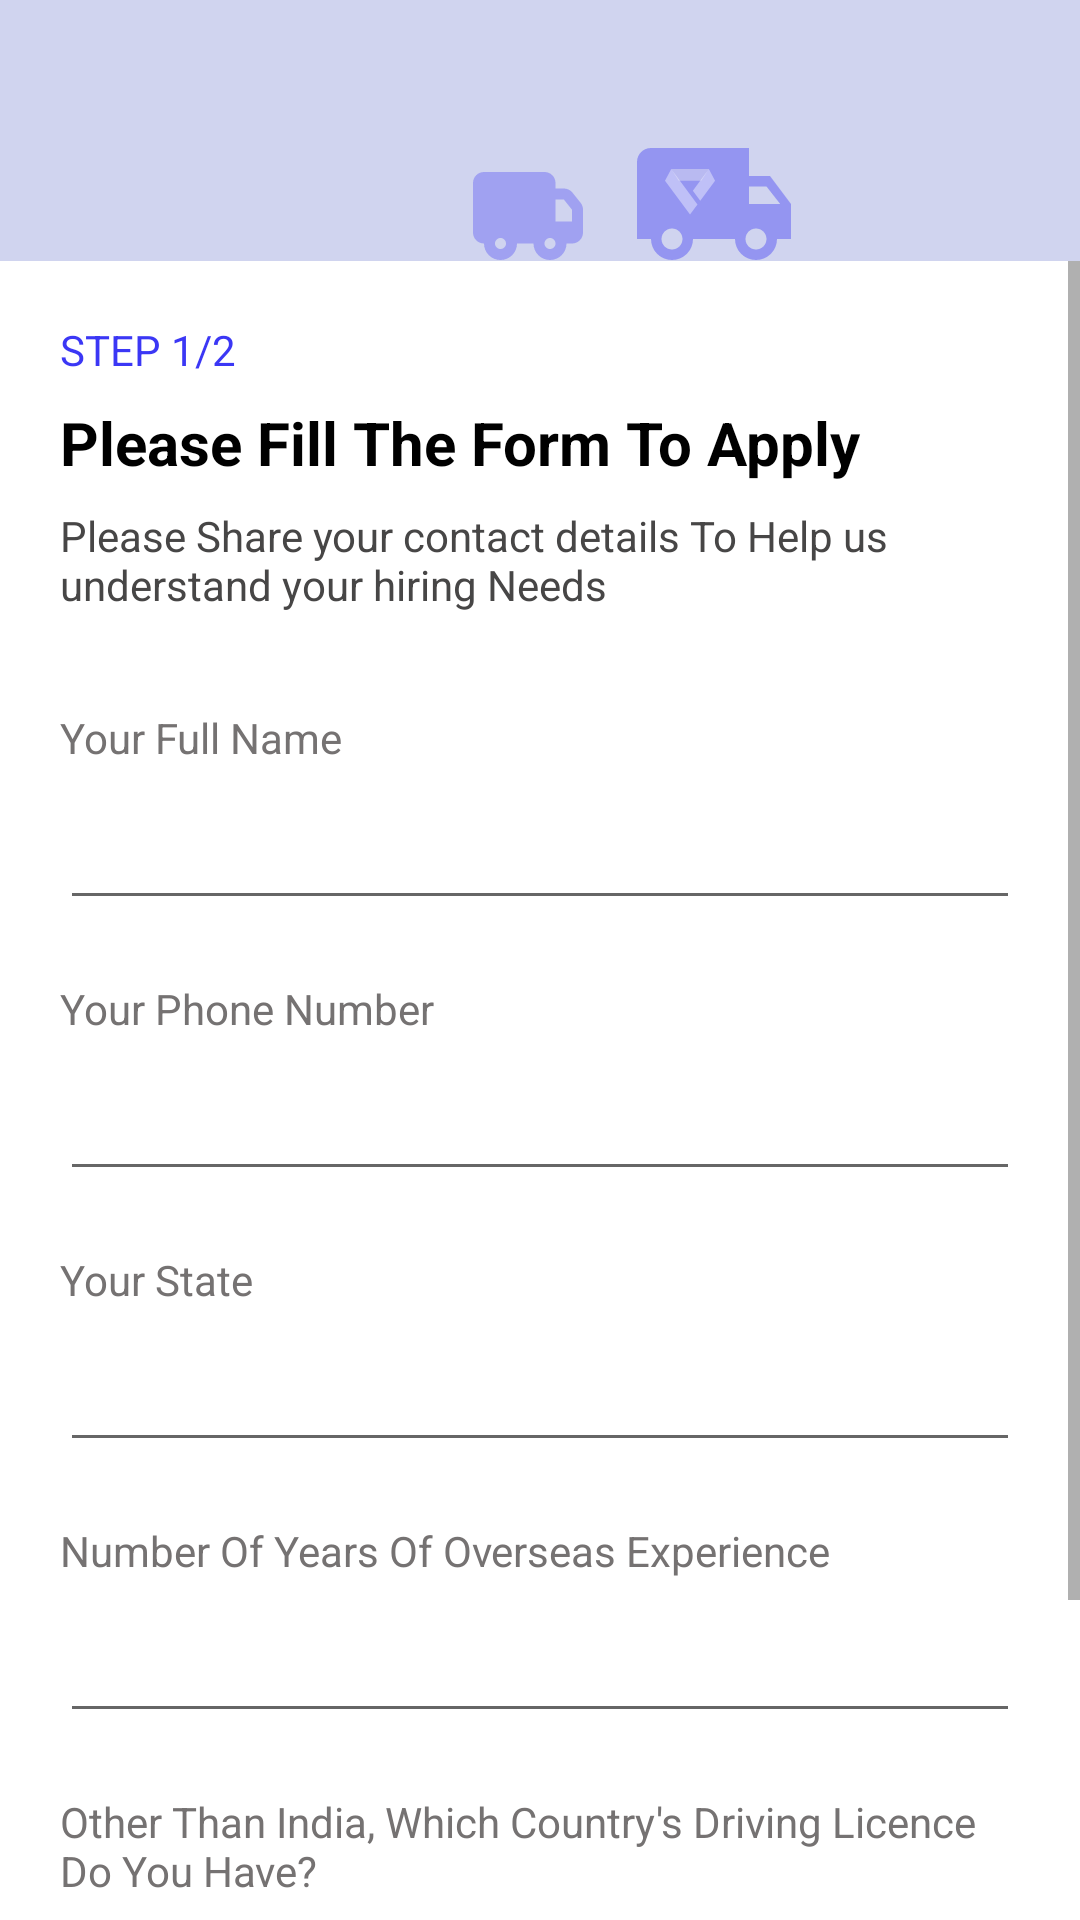

Reconstruct the res/layout file that produces this screen, plus the resources it refers to.
<!-- AndroidManifest.xml: activity theme AppTheme -->
<!-- res/layout/activity_form.xml -->
<?xml version="1.0" encoding="utf-8"?>
<LinearLayout xmlns:android="http://schemas.android.com/apk/res/android"
    xmlns:app="http://schemas.android.com/apk/res-auto"
    xmlns:tools="http://schemas.android.com/tools"
    android:layout_width="match_parent"
    android:layout_height="match_parent"
    android:background="@color/white"
    android:orientation="vertical"
    tools:context=".FormActivity">

    <LinearLayout
        android:id="@+id/progressBar"
        android:layout_width="match_parent"
        android:layout_height="match_parent"
        android:orientation="horizontal"
        android:background="#10D0D4EF"
        android:visibility="gone">

        <ProgressBar
            android:layout_width="match_parent"
            android:layout_height="wrap_content"
            android:layout_gravity="center"
            android:foregroundGravity="center" />
    </LinearLayout>

    <LinearLayout
        android:layout_width="match_parent"
        android:layout_height="87dp"
        android:background="#D0D4EF"
        android:orientation="horizontal">

        <View
            android:layout_width="0dp"
            android:layout_height="match_parent"
            android:layout_weight="1" />

        <ImageView
            android:id="@+id/leftTruck"
            android:layout_width="wrap_content"
            android:layout_height="wrap_content"
            android:layout_gravity="bottom"
            android:layout_marginStart="60dp"
            android:layout_marginEnd="12dp"
            android:src="@drawable/right_truck"
            app:layout_constraintBottom_toBottomOf="parent"
            app:layout_constraintEnd_toEndOf="parent"
            app:layout_constraintStart_toStartOf="parent" />

        <ImageView
            android:id="@+id/rightTruck"
            android:layout_width="wrap_content"
            android:layout_height="wrap_content"
            android:layout_gravity="bottom"
            android:src="@drawable/left_truck"
            app:layout_constraintBottom_toBottomOf="parent"
            app:layout_constraintStart_toEndOf="@id/leftTruck" />

        <View
            android:layout_width="0dp"
            android:layout_height="match_parent"
            android:layout_weight="1" />
    </LinearLayout>

    <ScrollView
        android:id="@+id/scrollView"
        android:layout_width="match_parent"
        android:layout_height="match_parent">

        <LinearLayout
            android:layout_width="match_parent"
            android:layout_height="wrap_content"
            android:orientation="vertical"
            android:padding="20dp">

            <TextView
                android:layout_width="wrap_content"
                android:layout_height="wrap_content"
                android:text="STEP 1/2"
                android:textColor="#3B37F5" />

            <TextView
                android:layout_width="wrap_content"
                android:layout_height="wrap_content"
                android:layout_marginTop="8dp"
                android:text="Please Fill The Form To Apply"
                android:textColor="#000000"
                android:textSize="20sp"
                android:textStyle="bold" />

            <TextView
                android:layout_width="wrap_content"
                android:layout_height="wrap_content"
                android:layout_marginTop="8dp"
                android:text="Please Share your contact details To Help us understand your hiring Needs"
                android:textColor="#474646"
                android:textSize="14sp" />


            <TextView
                android:layout_width="wrap_content"
                android:layout_height="wrap_content"
                android:layout_marginTop="32dp"
                android:text="Your Full Name"
                android:textColor="#757272"
                android:textSize="14sp" />

            <com.google.android.material.textfield.TextInputLayout
                android:id="@+id/etFullName"
                android:layout_width="match_parent"
                android:layout_height="wrap_content"
                android:focusedByDefault="true"
                android:textColorHint="#d8e3e6"
                app:hintEnabled="true"
                app:passwordToggleTint="?attr/colorOnSurfaceVariant">

                <EditText
                    android:layout_width="match_parent"
                    android:layout_height="wrap_content"
                    android:focusable="true"
                    android:inputType="text"
                    android:lines="1"
                    android:padding="8dp"
                    android:singleLine="true"
                    android:textColor="@color/black"
                    android:textColorHint="#3fff" />
            </com.google.android.material.textfield.TextInputLayout>

            <TextView
                android:layout_width="wrap_content"
                android:layout_height="wrap_content"
                android:layout_marginTop="20dp"
                android:text="Your Phone Number"
                android:textColor="#757272"
                android:textSize="14sp" />

            <com.google.android.material.textfield.TextInputLayout
                android:id="@+id/etPhoneNumber"
                android:layout_width="match_parent"
                android:layout_height="wrap_content"
                android:focusedByDefault="true"
                android:textColorHint="#d8e3e6"
                app:hintEnabled="true"
                app:passwordToggleTint="?attr/colorOnSurfaceVariant">

                <EditText
                    android:layout_width="match_parent"
                    android:layout_height="wrap_content"
                    android:focusable="true"
                    android:inputType="number"
                    android:lines="1"
                    android:padding="8dp"
                    android:singleLine="true"
                    android:textColor="@color/black"
                    android:textColorHint="#3fff" />
            </com.google.android.material.textfield.TextInputLayout>

            <TextView
                android:layout_width="wrap_content"
                android:layout_height="wrap_content"
                android:layout_marginTop="20dp"
                android:text="Your State"
                android:textColor="#757272"
                android:textSize="14sp" />

            <com.google.android.material.textfield.TextInputLayout
                android:id="@+id/etState"
                android:layout_width="match_parent"
                android:layout_height="wrap_content"
                android:focusedByDefault="true"
                android:textColorHint="#d8e3e6"
                app:hintEnabled="true"
                app:passwordToggleTint="?attr/colorOnSurfaceVariant">

                <EditText
                    android:layout_width="match_parent"
                    android:layout_height="wrap_content"
                    android:focusable="true"
                    android:inputType="text"
                    android:lines="1"
                    android:padding="8dp"
                    android:singleLine="true"
                    android:textColor="@color/black"
                    android:textColorHint="#3fff" />
            </com.google.android.material.textfield.TextInputLayout>

            <TextView
                android:layout_width="wrap_content"
                android:layout_height="wrap_content"
                android:layout_marginTop="20dp"
                android:text="Number Of Years Of Overseas Experience"
                android:textColor="#757272"
                android:textSize="14sp" />

            <com.google.android.material.textfield.TextInputLayout
                android:id="@+id/etExperience"
                android:layout_width="match_parent"
                android:layout_height="wrap_content"
                android:focusedByDefault="true"
                android:textColorHint="#d8e3e6"
                app:hintEnabled="true"
                app:passwordToggleTint="?attr/colorOnSurfaceVariant">

                <EditText
                    android:layout_width="match_parent"
                    android:layout_height="wrap_content"
                    android:focusable="true"
                    android:inputType="number"
                    android:lines="1"
                    android:padding="8dp"
                    android:singleLine="true"
                    android:textColor="@color/black"
                    android:textColorHint="#3fff" />
            </com.google.android.material.textfield.TextInputLayout>

            <TextView
                android:layout_width="wrap_content"
                android:layout_height="wrap_content"
                android:layout_marginTop="20dp"
                android:text="Other Than India, Which Country's Driving Licence Do You Have?"
                android:textColor="#757272"
                android:textSize="14sp" />

            <com.google.android.material.textfield.TextInputLayout
                android:id="@+id/etCountry"
                android:layout_width="match_parent"
                android:layout_height="wrap_content"
                android:focusedByDefault="true"
                android:textColorHint="#d8e3e6"
                app:hintEnabled="true"
                app:passwordToggleTint="?attr/colorOnSurfaceVariant">

                <EditText
                    android:layout_width="match_parent"
                    android:layout_height="wrap_content"
                    android:focusable="true"
                    android:inputType="text"
                    android:lines="1"
                    android:padding="8dp"
                    android:singleLine="true"
                    android:textColor="@color/black"
                    android:textColorHint="#3fff" />
            </com.google.android.material.textfield.TextInputLayout>

            <Button
                android:id="@+id/button"
                android:layout_width="match_parent"
                android:layout_height="wrap_content"
                android:layout_marginTop="20dp"
                android:backgroundTint="#3449F2"
                android:text="NEXT"
                android:clipToOutline="true"
                android:textColor="@color/white" />
        </LinearLayout>
    </ScrollView>

</LinearLayout>
<!-- resources referenced by this layout -->
<resources>
  <!-- drawable left_truck (drawable) -->
  <vector xmlns:android="http://schemas.android.com/apk/res/android"
      android:width="56dp"
      android:height="47dp"
      android:viewportWidth="56"
      android:viewportHeight="47">
    <group>
      <clip-path
          android:pathData="M0,0h56v56h-56z"/>
      <path
          android:pathData="M42,43.167C41.072,43.167 40.181,42.798 39.525,42.142C38.869,41.485 38.5,40.595 38.5,39.667C38.5,38.739 38.869,37.848 39.525,37.192C40.181,36.536 41.072,36.167 42,36.167C42.928,36.167 43.818,36.536 44.475,37.192C45.131,37.848 45.5,38.739 45.5,39.667C45.5,40.595 45.131,41.485 44.475,42.142C43.818,42.798 42.928,43.167 42,43.167ZM45.5,22.167L50.073,28H39.667V22.167M14,43.167C13.072,43.167 12.181,42.798 11.525,42.142C10.869,41.485 10.5,40.595 10.5,39.667C10.5,38.739 10.869,37.848 11.525,37.192C12.181,36.536 13.072,36.167 14,36.167C14.928,36.167 15.818,36.536 16.475,37.192C17.131,37.848 17.5,38.739 17.5,39.667C17.5,40.595 17.131,41.485 16.475,42.142C15.818,42.798 14.928,43.167 14,43.167ZM46.667,18.667H39.667V9.333H7C4.41,9.333 2.333,11.41 2.333,14V39.667H7C7,41.523 7.737,43.304 9.05,44.617C10.363,45.929 12.143,46.667 14,46.667C15.856,46.667 17.637,45.929 18.95,44.617C20.262,43.304 21,41.523 21,39.667H35C35,41.523 35.737,43.304 37.05,44.617C38.363,45.929 40.143,46.667 42,46.667C43.856,46.667 45.637,45.929 46.95,44.617C48.262,43.304 49,41.523 49,39.667H53.667V28L46.667,18.667Z"
          android:strokeAlpha="0.4"
          android:fillColor="#3B37F5"
          android:fillAlpha="0.4"/>
      <path
          android:pathData="M16.225,20.224H23.778L26.292,16.333H13.743L16.225,20.224Z"
          android:strokeAlpha="0.4"
          android:fillColor="#F0F0F0"
          android:fillAlpha="0.4"/>
      <path
          android:pathData="M20.944,23.543L23.424,26.892L28.357,20.235L26.287,16.333L20.944,23.543ZM13.739,16.333L11.667,20.235L20.013,31.5L22.493,28.152L13.739,16.333Z"
          android:strokeAlpha="0.4"
          android:fillColor="#ffffff"
          android:fillAlpha="0.4"/>
    </group>
  </vector>
  <!-- drawable right_truck: vector/xml drawable (drawable, 2114 chars, omitted) -->
  <style name="AppTheme" parent="Theme.AppCompat.Light.NoActionBar">
          <item name="android:forceDarkAllowed">false</item>
          
      </style>
  <!-- not gathered from this repository: default colours our renderer supplied (Android Studio template values) -->
  <color name="black">#FF000000</color>
  <color name="white">#FFFFFFFF</color>
</resources>
